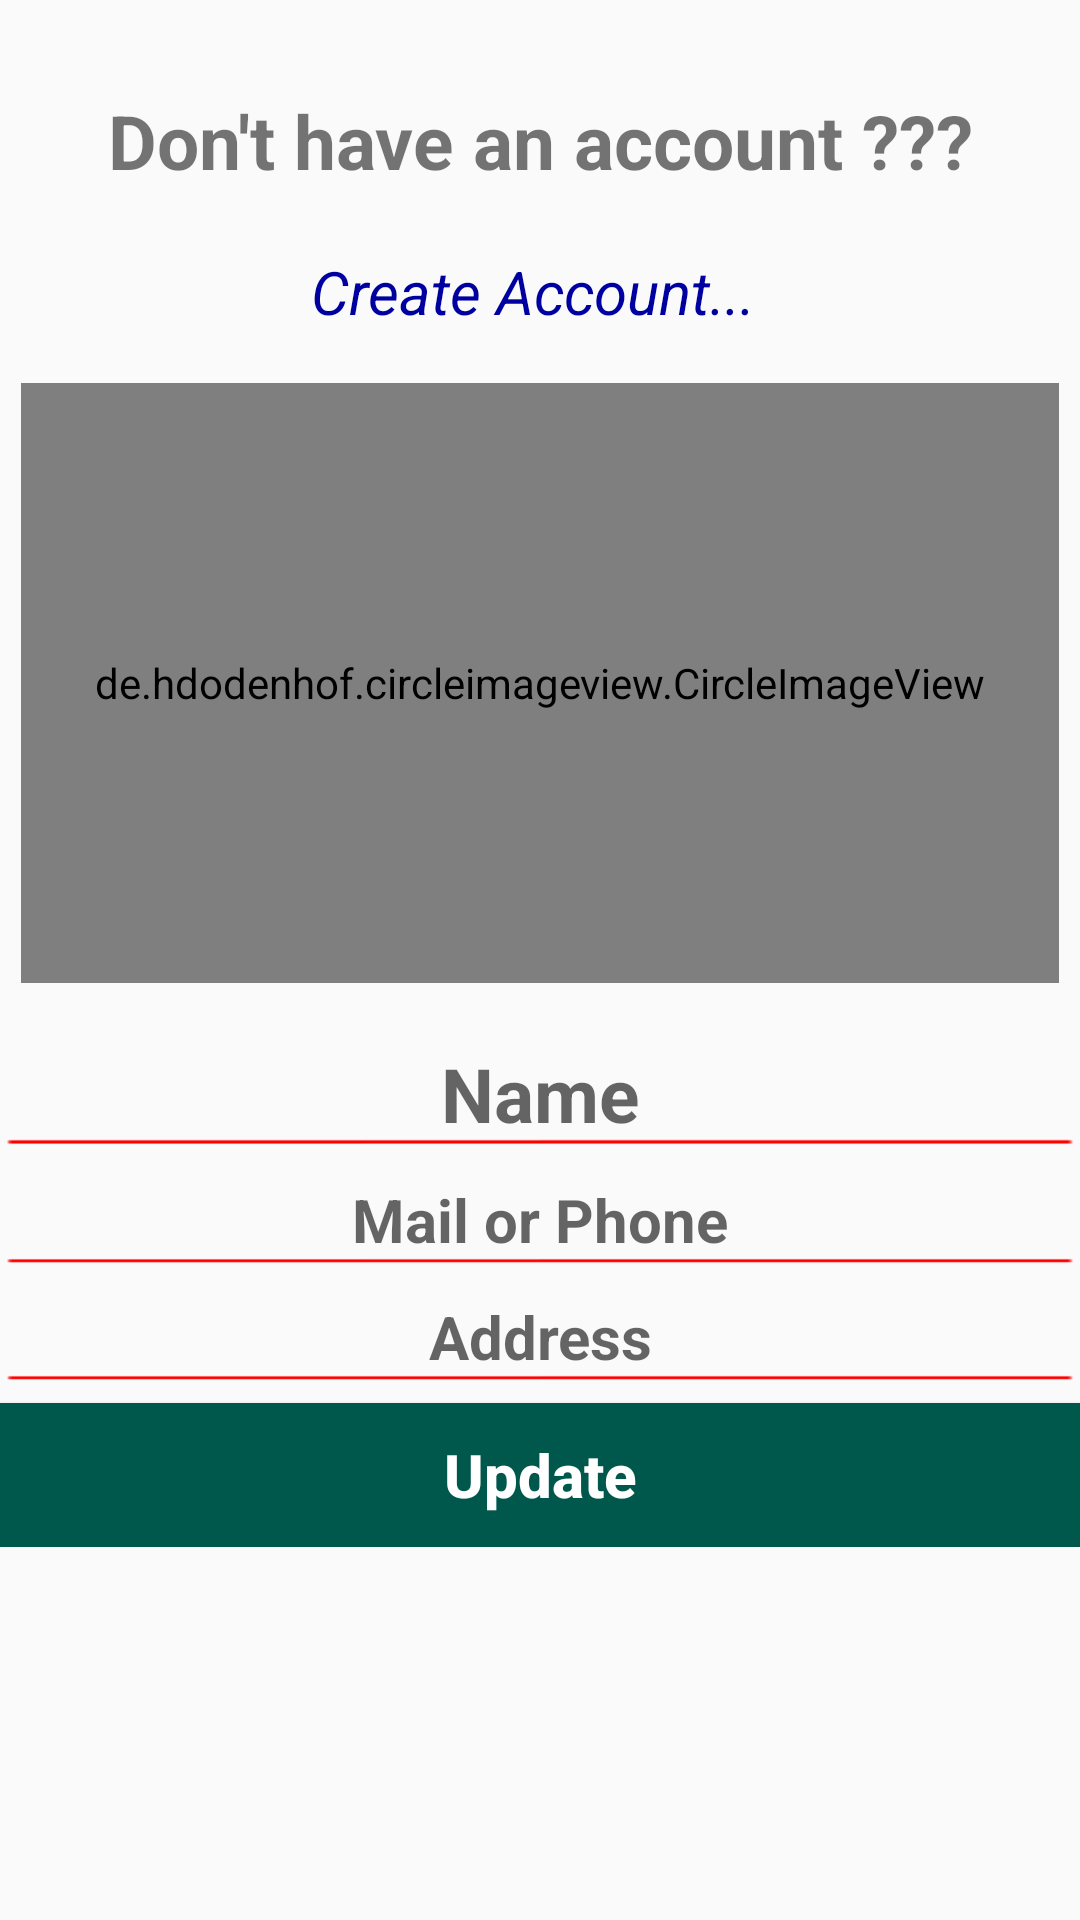

Reconstruct the res/layout file that produces this screen, plus the resources it refers to.
<!-- AndroidManifest.xml: application theme AppTheme -->
<!-- res/layout/activity_profile.xml -->
<?xml version="1.0" encoding="utf-8"?>
<LinearLayout xmlns:android="http://schemas.android.com/apk/res/android"
    xmlns:app="http://schemas.android.com/apk/res-auto"
    xmlns:tools="http://schemas.android.com/tools"
    android:layout_width="match_parent"
    android:layout_height="match_parent"
    android:orientation="vertical"
    tools:context=".ProfileActivity">




    <ScrollView
        android:layout_marginTop="20dp"
        android:layout_width="match_parent"
        android:layout_height="wrap_content">


        <LinearLayout
            android:orientation="vertical"
            android:layout_width="match_parent"
            android:layout_height="wrap_content">


            <TextView
                android:layout_width="match_parent"
                android:layout_height="wrap_content"
                android:layout_margin="10dp"
                android:textAllCaps="false"
                android:textSize="25dp"
                android:textStyle="bold"
                android:textAlignment="center"
                android:text="Don't have an account ???"/>
            <TextView
                android:id="@+id/new_acc_tv"
                android:textAlignment="center"
                android:layout_width="match_parent"
                android:layout_height="wrap_content"
                android:layout_margin="10dp"
                android:textAllCaps="false"
                android:textSize="20dp"
                android:textColor="#0000A0"
                android:textStyle="italic"
                android:text="Create Account... "/>



            <de.hdodenhof.circleimageview.CircleImageView
                android:id="@+id/profile_image"
                android:layout_width="match_parent"
                android:layout_height="200dp"
                android:src="@drawable/profile_avatar"
                android:layout_margin="7dp"
                android:padding="5dp"
                 />

            <EditText
                android:background="@drawable/edit_text_line_back"
                android:id="@+id/user_name"
                android:layout_width="match_parent"
                android:layout_height="40dp"
                android:layout_below="@+id/profile_image"
                android:layout_marginTop="10dp"
                android:hint="Name"
                android:textAlignment="center"
                android:textAllCaps="false"
                android:textSize="25sp"
                android:textStyle="bold"
                tools:layout_editor_absoluteX="25dp" />

            <EditText
                android:background="@drawable/edit_text_line_back"
                android:id="@+id/mail_or_phn"
                android:layout_width="match_parent"
                android:layout_height="34dp"
                android:layout_marginTop="5dp"
                android:hint="Mail or Phone"
                android:textAlignment="center"
                android:textAllCaps="false"
                android:textSize="20sp"
                android:textStyle="bold"
                tools:layout_editor_absoluteX="0dp" />
            <EditText
                android:background="@drawable/edit_text_line_back"
                android:id="@+id/user_address"
                android:layout_width="match_parent"
                android:layout_height="34dp"
                android:layout_marginTop="5dp"
                android:hint="Address"
                android:textAlignment="center"
                android:textAllCaps="false"
                android:textSize="20sp"
                android:textStyle="bold"
                tools:layout_editor_absoluteX="0dp" />

            <Button
                android:id="@+id/update_info_button"
                android:layout_width="match_parent"
                android:layout_height="48dp"
                android:layout_marginTop="5dp"
                android:background="@color/colorPrimaryDark"
                android:text="Update"
                android:textAlignment="center"
                android:textAllCaps="false"
                android:textColor="#FFFFFF"
                android:textSize="20sp"
                android:textStyle="bold"
                tools:layout_editor_absoluteX="0dp" />

        </LinearLayout>
    </ScrollView>
</LinearLayout>
<!-- resources referenced by this layout -->
<resources>
  <color name="colorPrimaryDark">#00574B</color>
  <!-- drawable edit_text_line_back: png bitmap (drawable, 535 bytes) -->
  <style name="AppTheme" parent="Theme.AppCompat.Light.DarkActionBar">
          
          <item name="colorPrimary">@color/colorPrimary</item>
          <item name="colorPrimaryDark">@color/colorPrimaryDark</item>
          <item name="colorAccent">@color/colorAccent</item>
      </style>
  <color name="colorPrimary">#008577</color>
  <color name="colorAccent">#D81B60</color>
</resources>
